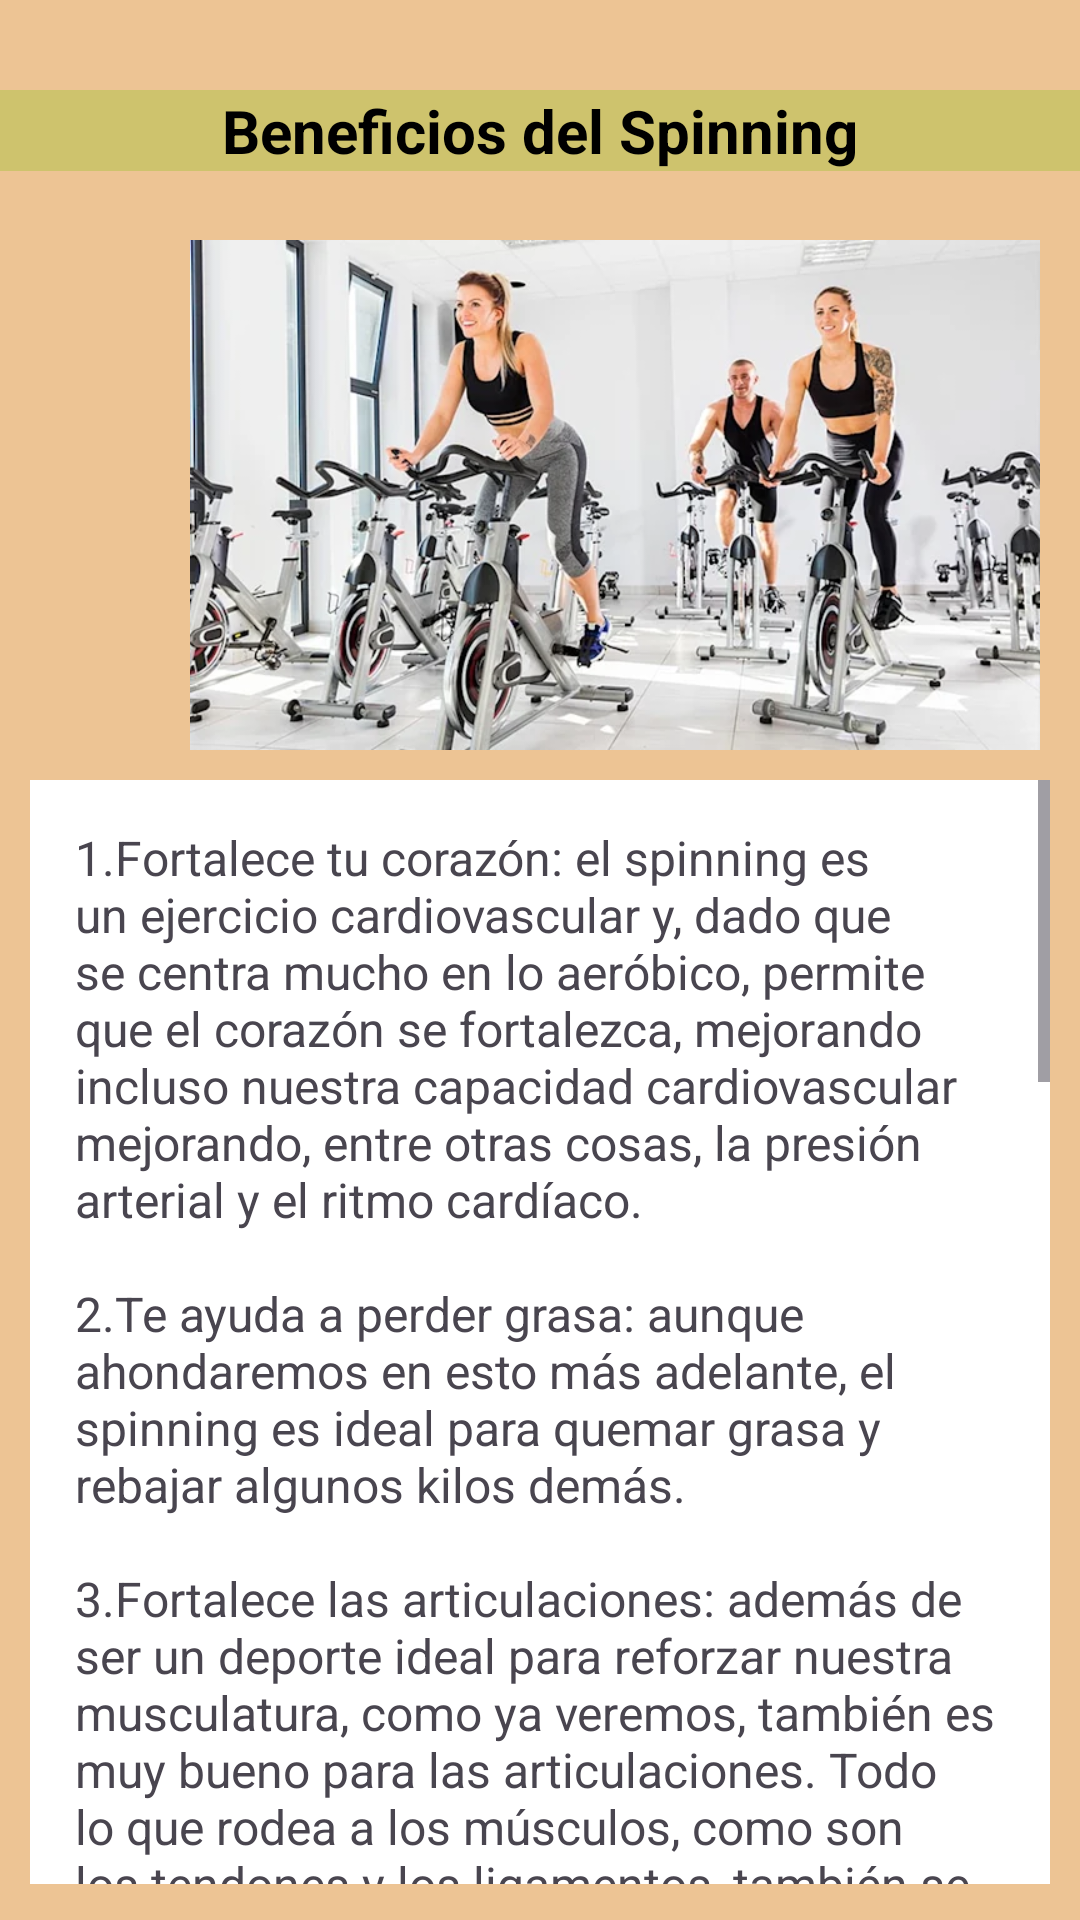

Write the Android layout XML for this screen, with the resource values it uses.
<!-- AndroidManifest.xml: application theme Theme.ClonAppGym -->
<!-- res/layout/activity_spinning_info_activity.xml -->
<?xml version="1.0" encoding="utf-8"?>
<androidx.constraintlayout.widget.ConstraintLayout xmlns:android="http://schemas.android.com/apk/res/android"
    xmlns:app="http://schemas.android.com/apk/res-auto"
    xmlns:tools="http://schemas.android.com/tools"
    android:layout_width="match_parent"
    android:layout_height="match_parent"
    android:background="@color/naranjasuave"
    tools:context=".SpinningInfoActivity">

    <TextView
        android:id="@+id/gap_titulo3"
        android:layout_width="match_parent"
        android:layout_height="wrap_content"
        android:layout_marginTop="16dp"
        android:layout_marginBottom="9dp"
        android:autoText="false"
        android:background="@color/verdeclaro"
        android:text="@string/spinninginfo"
        android:textAlignment="center"
        android:textColor="@color/black"
        android:textSize="20sp"
        android:textStyle="bold"
        app:layout_constraintBottom_toTopOf="@+id/linearLayout2"
        app:layout_constraintTop_toTopOf="parent"
        tools:layout_editor_absoluteX="10dp" />

    <LinearLayout
        android:id="@+id/linearLayout2"
        android:layout_width="match_parent"
        android:layout_height="match_parent"
        android:layout_marginStart="10dp"
        android:layout_marginTop="80dp"
        android:layout_marginEnd="10dp"
        android:layout_marginBottom="10dp"
        android:orientation="vertical"
        app:layout_constraintBottom_toBottomOf="parent"
        app:layout_constraintEnd_toEndOf="parent"
        app:layout_constraintStart_toStartOf="parent"
        app:layout_constraintTop_toTopOf="parent">

        <LinearLayout
            android:id="@+id/content"
            android:layout_width="match_parent"
            android:layout_height="wrap_content"
            android:orientation="vertical">

            <ImageView
                android:id="@+id/foto"
                android:layout_width="390dp"
                android:layout_height="170dp"
                android:contentDescription="fotoGAP"
                android:duplicateParentState="false"
                android:scaleType="fitCenter"
                app:srcCompat="@drawable/spinning4" />

            <ScrollView
                android:layout_width="match_parent"
                android:layout_height="368dp"
                android:layout_marginTop="10dp"
                android:background="@color/white">

                <LinearLayout
                    android:layout_width="match_parent"
                    android:layout_height="wrap_content"
                    android:orientation="vertical"
                    android:padding="15dp">

                    <TextView
                        android:id="@+id/textView8"
                        android:layout_width="match_parent"
                        android:layout_height="wrap_content"
                        android:text="@string/notaspinning"
                        android:textSize="16sp" />
                </LinearLayout>
            </ScrollView>

        </LinearLayout>

        <Button
            android:id="@+id/volverBtn"
            android:layout_width="match_parent"
            android:layout_height="wrap_content"
            android:layout_marginTop="15dp"
            android:layout_marginBottom="15dp"
            android:backgroundTint="@color/black"
            android:onClick="paginaPrincipal"
            android:text="Volver al menú principal"
            tools:layout_constraintTop_toBottomOf="@id/textView8" />

    </LinearLayout>
</androidx.constraintlayout.widget.ConstraintLayout>
<!-- resources referenced by this layout -->
<resources>
  <color name="black">#FF000000</color>
  <color name="naranjasuave">#EDC494</color>
  <color name="verdeclaro">#C6C5C362</color>
  <color name="white">#FFFFFFFF</color>
  <!-- drawable spinning4: webp bitmap (drawable, 55394 bytes) -->
  <string name="notaspinning">1.Fortalece tu corazón: el spinning es un ejercicio cardiovascular y, dado que se centra mucho en lo aeróbico, permite que el corazón se fortalezca, mejorando incluso nuestra capacidad cardiovascular mejorando, entre otras cosas, la presión arterial y el ritmo cardíaco. \n\n2.Te ayuda a perder grasa: aunque ahondaremos en esto más adelante, el spinning es ideal para quemar grasa y rebajar algunos kilos demás. \n\n3.Fortalece las articulaciones: además de ser un deporte ideal para reforzar nuestra musculatura, como ya veremos, también es muy bueno para las articulaciones. Todo lo que rodea a los músculos, como son los tendones y los ligamentos, también se fortalece, lo que reduce, y mucho, el riesgo de lesiones. \n\n4.Sirve para dormir mejor: al practicar spinning disparamos nuestros niveles de serotonina y esto, además de mejorar nuestro humor, también propicia la aparición de melatonina, ideal para conciliar el sueño. No obstante, es desaconsejable practicar spinning poco antes de ir a dormir. \n\n5.Mejora tu resistencia considerablemente: volvemos a insistir en que es un ejercicio aeróbico y, como tal, ayuda a que nuestra resistencia mejore mucho. Al entrenar en una bicicleta de spinning, se está entrenando como en una normal y hasta se pueden simular rampas, con lo que eso implica para nuestra musculatura. \n\n6.Reduce los niveles de estrés: no hay nada como una buena sesión de pedaleo y buena música para descargar tensiones y acabar con el estrés. Muchos lo recomiendan tras una jornada de trabajo especialmente dura, y desde luego es todo un acierto, ya que reduce los niveles de cortisol, la hormona que nuestro cuerpo genera con el estrés. \n\n7.Tonifica tu musculatura: no vamos a profundizar mucho en este aspecto porque ya ampliaremos más adelante. Pero sí, es un ejercicio que tonifica nuestra musculatura, y mucho más de lo que parece. Sobre todo porque no se limita a nuestras piernas. \n\n8.Mejora tu capacidad para relacionarte con otras personas: generalmente, el spinning se hace en clases en grupo, cosa que ayuda mucho a conocer a gente nueva. Si lo practicas en casa a través de entrenamientos virtuales, hay apps que hasta ponen a competir con otros jugadores y mantienen ese factor social. Parece un detalle pequeño y tonto, pero es ideal para mejorar las relaciones entre personas.</string>
  <string name="spinninginfo">Beneficios del Spinning</string>
  <style name="Theme.ClonAppGym" parent="Base.Theme.ClonAppGym" />
  <style name="Base.Theme.ClonAppGym" parent="Theme.Material3.DayNight.NoActionBar">
          
          
      </style>
</resources>
